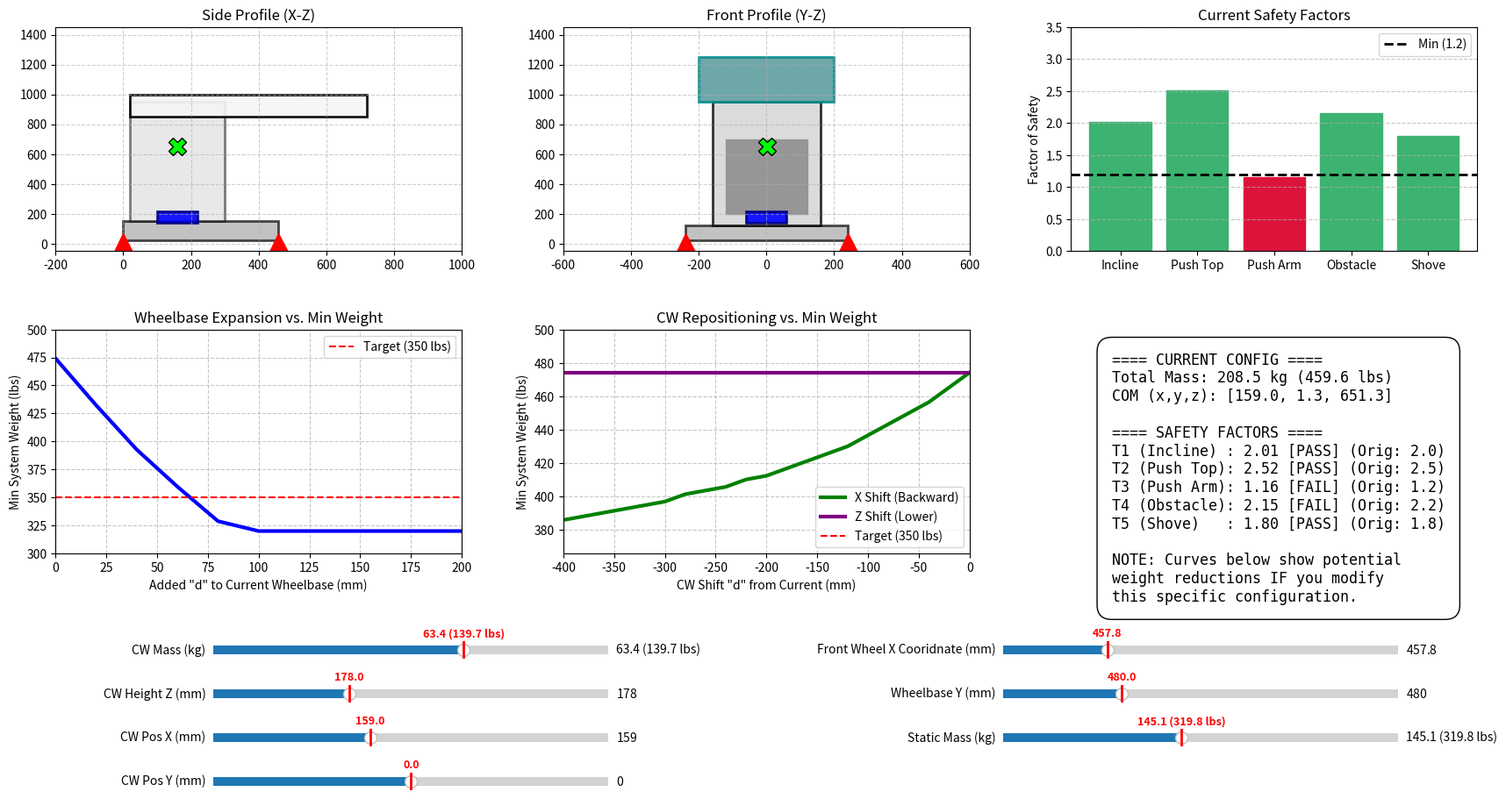

Python code for this plot:
import numpy as np
import matplotlib.pyplot as plt
from matplotlib.widgets import Slider
import matplotlib.patches as patches

# --- 1. SYSTEM CONSTANTS & INITIAL PARAMETERS ---
m_stat_init = 145.08
com_x_stat = 159.0
com_z_stat = 858.0
com_y_stat = 1.81

cw_mass_init = 63.38  # Starting with original weight
cw_z_init = 178.0
cw_x_init = 159.0
cw_y_init = 0.0

w_y_init = 480.0
x_wheel_init = 457.83

MIN_FS = 1.2

# --- 2. MATH ENGINE ---
def calculate_fs(cw_m, cw_x, cw_z, cw_y, w_y, x_whl, m_stat):
    """Returns the 5 Safety Factors for a given configuration"""
    m_new = m_stat + cw_m
    weight_N = m_new * 9.80665
    
    com_x_new = (m_stat * com_x_stat + cw_m * cw_x) / m_new
    com_y_new = (m_stat * com_y_stat + cw_m * cw_y) / m_new
    com_z_new = (m_stat * com_z_stat + cw_m * cw_z) / m_new

    # 1. Normal Overbalance
    x_dist_1 = (w_y / 2) - com_y_new
    fs1 = ((np.arctan(x_dist_1 / com_z_new) * 180 / np.pi)) / 10

    # 2. Horizontal Instability
    fs2 = ((weight_N * x_dist_1) / 1291.94) / 150

    # 3. Vertical Instability (Updated for Max Reach COM & Dynamic 'hd')
    # The physical extension of the arm creates a constant moment shift in X.
    # Original Total Mass (208.45 kg) * Shift (192.78 - 158.90 mm) = 7062.4 kg*mm
    com_x_extended = (m_stat * com_x_stat + cw_m * cw_x + 7062.4) / m_new
    
    x1_3 = x_whl - com_x_extended
    hd_dynamic = 1042.01 - x_whl  # Distance from front wheels to fixed arm tip
    
    if x1_3 > 0 and hd_dynamic > 0:
        fs3 = ((weight_N * x1_3) / hd_dynamic) / 800
    else:
        fs3 = 0

    # 4. 10mm Threshold Test 
    # (Uses the normal parked COM position, NOT extended)
    x1_4 = x_whl - com_x_new
    hc_prime = com_z_new - 50.8
    r_prime_m = np.sqrt(x1_4**2 + hc_prime**2) / 1000
    beta_rad = np.arctan(x1_4 / hc_prime)
    delta_pe_prime = weight_N * r_prime_m * (1 - np.cos(beta_rad))
    ke = 0.5 * m_new * (0.8**2)
    fs4 = delta_pe_prime / ke

    # 5. Impact Test
    b_dist = (w_y / 2) - com_y_new
    r_impact_m = np.sqrt(b_dist**2 + com_z_new**2) / 1000
    phi_impact_rad = np.arctan(b_dist / com_z_new)
    delta_pe_impact = weight_N * r_impact_m * (1 - np.cos(phi_impact_rad))
    inertia = m_new * (r_impact_m**2)
    j_impulse = np.sqrt(2 * inertia * delta_pe_impact) / 0.97406
    fs5 = j_impulse / 75

    return [fs1, fs2, fs3, fs4, fs5], m_new, [com_x_new, com_y_new, com_z_new]

def get_min_weight(cw_x, cw_z, cw_y, w_y, x_whl, m_stat):
    """Sweeps CW mass to find the lowest possible system weight where all FS >= 1.2"""
    for cw_m in np.arange(0, 100, 1.0): 
        fs_vals, m_new, _ = calculate_fs(cw_m, cw_x, cw_z, cw_y, w_y, x_whl, m_stat)
        if all(fs >= MIN_FS for fs in fs_vals):
            return m_new * 2.20462  
    return np.nan

# --- 3. SETUP FIGURE & PLOTS ---
fig = plt.figure(figsize=(18, 10))
plt.subplots_adjust(left=0.05, right=0.95, top=0.95, bottom=0.35, wspace=0.25, hspace=0.35)

# Top Row: Diagrams and Bar Chart
ax_side = plt.subplot(2, 3, 1)
ax_front = plt.subplot(2, 3, 2)
ax_bar = plt.subplot(2, 3, 3)

# Bottom Row: Trade-off Curves and Info Text
ax_curve1 = plt.subplot(2, 3, 4)
ax_curve2 = plt.subplot(2, 3, 5)
ax_info = plt.subplot(2, 3, 6)
ax_info.axis('off')

# --- CONFIGURE SUBPLOTS ---
ax_side.set_title("Side Profile (X-Z)")
ax_side.set_xlim(-200, 1000); ax_side.set_ylim(-50, 1450); ax_side.grid(True, linestyle='--', alpha=0.6)

ax_front.set_title("Front Profile (Y-Z)")
ax_front.set_xlim(-600, 600); ax_front.set_ylim(-50, 1450); ax_front.grid(True, linestyle='--', alpha=0.6)

ax_bar.set_title("Current Safety Factors")
ax_bar.set_ylabel("Factor of Safety")
ax_bar.grid(axis='y', linestyle='--', alpha=0.7)

ax_curve1.set_title("Wheelbase Expansion vs. Min Weight")
ax_curve1.set_xlabel('Added "d" to Current Wheelbase (mm)')
ax_curve1.set_ylabel("Min System Weight (lbs)")
ax_curve1.grid(True, linestyle='--', alpha=0.7)

ax_curve2.set_title("CW Repositioning vs. Min Weight")
ax_curve2.set_xlabel('CW Shift "d" from Current (mm)')
ax_curve2.set_ylabel("Min System Weight (lbs)")
ax_curve2.grid(True, linestyle='--', alpha=0.7)

# --- DRAW DYNAMIC SHAPES ---
chassis_base_side = patches.Rectangle((0, 20), x_wheel_init, 130, linewidth=2, edgecolor='black', facecolor='darkgray', alpha=0.7)
chassis_tower_side = patches.Rectangle((20, 150), 280, 800, linewidth=2, edgecolor='black', facecolor='lightgray', alpha=0.5)
chassis_arm_side = patches.Rectangle((20, 850), 700, 150, linewidth=2, edgecolor='black', facecolor='whitesmoke', alpha=0.9)
ax_side.add_patch(chassis_base_side); ax_side.add_patch(chassis_tower_side); ax_side.add_patch(chassis_arm_side)

chassis_base_front = patches.Rectangle((-w_y_init/2, 20), w_y_init, 100, linewidth=2, edgecolor='black', facecolor='darkgray', alpha=0.7)
chassis_tower_front = patches.Rectangle((-160, 120), 320, 830, linewidth=2, edgecolor='black', facecolor='lightgray', alpha=0.8)
chassis_window_front = patches.Rectangle((-120, 200), 240, 500, linewidth=1, edgecolor='gray', facecolor='dimgray', alpha=0.6)
chassis_top_front = patches.Rectangle((-200, 950), 400, 300, linewidth=2, edgecolor='darkcyan', facecolor='cadetblue', alpha=0.9)
ax_front.add_patch(chassis_base_front); ax_front.add_patch(chassis_tower_front); ax_front.add_patch(chassis_window_front); ax_front.add_patch(chassis_top_front)

cw_width, cw_height = 120, 80
cw_patch_side = patches.Rectangle((cw_x_init - cw_width/2, cw_z_init - cw_height/2), cw_width, cw_height, linewidth=2, edgecolor='navy', facecolor='blue', alpha=0.9)
cw_patch_front = patches.Rectangle((cw_y_init - cw_width/2, cw_z_init - cw_height/2), cw_width, cw_height, linewidth=2, edgecolor='navy', facecolor='blue', alpha=0.9)
ax_side.add_patch(cw_patch_side); ax_front.add_patch(cw_patch_front)

front_wheel_side = ax_side.plot(x_wheel_init, 0, '^', markersize=18, color='red')[0]
ax_side.plot(0, 0, '^', markersize=18, color='red') 
left_wheel_front = ax_front.plot(-w_y_init/2, 0, '^', markersize=18, color='red')[0]
right_wheel_front = ax_front.plot(w_y_init/2, 0, '^', markersize=18, color='red')[0]

com_point_side = ax_side.plot([], [], 'X', markersize=14, color='lime', markeredgecolor='black')[0]
com_point_front = ax_front.plot([], [], 'X', markersize=14, color='lime', markeredgecolor='black')[0]

# --- INITIALIZE PLOT OBJECTS ---
tests = ['Incline', 'Push Top', 'Push Arm', 'Obstacle', 'Shove']
bar_chart = ax_bar.bar(tests, [0,0,0,0,0], color='gray')
ax_bar.axhline(MIN_FS, color='black', linestyle='--', linewidth=2, label='Min (1.2)')
ax_bar.legend()

d_vals_wb = np.arange(0, 201, 20)      
d_vals_cw = np.arange(-400, 1, 20)     

line_wb, = ax_curve1.plot([], [], 'b-', linewidth=3)
ax_curve1.axhline(350, color='red', linestyle='--', label='Target (350 lbs)')
ax_curve1.legend()

line_cwx, = ax_curve2.plot([], [], 'g-', linewidth=3, label='X Shift (Backward)')
line_cwz, = ax_curve2.plot([], [], 'purple', linewidth=3, label='Z Shift (Lower)')
ax_curve2.axhline(350, color='red', linestyle='--', label='Target (350 lbs)')
ax_curve2.legend()

info_text = ax_info.text(0.1, 0.9, '', fontsize=12, family='monospace', va='top',
                         bbox=dict(facecolor='white', edgecolor='black', boxstyle='round,pad=1'))

# --- SLIDERS SETUP (Spaced out to fit Red Line text) ---
axcolor = 'lightgoldenrodyellow'
slider_axes = [
    plt.axes([0.15, 0.23, 0.25, 0.02], facecolor=axcolor), 
    plt.axes([0.15, 0.18, 0.25, 0.02], facecolor=axcolor), 
    plt.axes([0.15, 0.13, 0.25, 0.02], facecolor=axcolor), 
    plt.axes([0.15, 0.08, 0.25, 0.02], facecolor=axcolor), 
    plt.axes([0.65, 0.23, 0.25, 0.02], facecolor=axcolor), 
    plt.axes([0.65, 0.18, 0.25, 0.02], facecolor=axcolor),
    plt.axes([0.65, 0.13, 0.25, 0.02], facecolor=axcolor)  
]

s_cw_mass = Slider(slider_axes[0], 'CW Mass (kg)', 0, 100, valinit=cw_mass_init)
s_cw_z = Slider(slider_axes[1], 'CW Height Z (mm)', 10, 500, valinit=cw_z_init)
s_cw_x = Slider(slider_axes[2], 'CW Pos X (mm)', 0, 400, valinit=cw_x_init)
s_cw_y = Slider(slider_axes[3], 'CW Pos Y (mm)', -200, 200, valinit=cw_y_init)
s_x_wheel = Slider(slider_axes[4], 'Front Wheel X Cooridnate (mm)', 300, 900, valinit=x_wheel_init)
s_w_y = Slider(slider_axes[5], 'Wheelbase Y (mm)', 300, 900, valinit=w_y_init)
s_m_stat = Slider(slider_axes[6], 'Static Mass (kg)', 100, 200, valinit=m_stat_init)

# Helper function to draw the red line and original text
def add_red_line(ax, orig_val, is_mass=False):
    ax.axvline(orig_val, color='red', linewidth=2, zorder=10) # Draws red line over the slider track
    if is_mass:
        label = f"{orig_val:.1f} ({orig_val*2.20462:.1f} lbs)"
    else:
        label = f"{orig_val:.1f}"
    ax.text(orig_val, 1.1, label, color='red', fontsize=9, fontweight='bold',
            transform=ax.get_xaxis_transform(), ha='center', va='bottom')

# Apply red lines to all sliders
add_red_line(slider_axes[0], cw_mass_init, is_mass=True)
add_red_line(slider_axes[1], cw_z_init)
add_red_line(slider_axes[2], cw_x_init)
add_red_line(slider_axes[3], cw_y_init)
add_red_line(slider_axes[4], x_wheel_init)
add_red_line(slider_axes[5], w_y_init)
add_red_line(slider_axes[6], m_stat_init, is_mass=True)


# --- UPDATE FUNCTION ---
def update(val):
    cw_m, cw_z, cw_x, cw_y = s_cw_mass.val, s_cw_z.val, s_cw_x.val, s_cw_y.val
    x_whl, w_y, m_stat = s_x_wheel.val, s_w_y.val, s_m_stat.val

    # Update live text displays for mass sliders to include lbs
    s_cw_mass.valtext.set_text(f"{cw_m:.1f} ({cw_m*2.20462:.1f} lbs)")
    s_m_stat.valtext.set_text(f"{m_stat:.1f} ({m_stat*2.20462:.1f} lbs)")

    # 1. Math Updates 
    current_fs, m_new, com_new = calculate_fs(cw_m, cw_x, cw_z, cw_y, w_y, x_whl, m_stat)
    
    # 2. Visual Diagram Updates
    chassis_base_side.set_width(x_whl)
    chassis_base_front.set_width(w_y)
    chassis_base_front.set_x(-w_y / 2)

    front_wheel_side.set_xdata([x_whl])
    left_wheel_front.set_xdata([-w_y / 2])
    right_wheel_front.set_xdata([w_y / 2])

    cw_patch_side.set_xy((cw_x - cw_width/2, cw_z - cw_height/2))
    cw_patch_front.set_xy((cw_y - cw_width/2, cw_z - cw_height/2))
    
    com_point_side.set_data([com_new[0]], [com_new[2]])
    com_point_front.set_data([com_new[1]], [com_new[2]])

    # 3. Bar Chart Updates
    for bar, fs in zip(bar_chart, current_fs):
        bar.set_height(fs)
        bar.set_color('mediumseagreen' if fs >= MIN_FS else 'crimson')
    ax_bar.set_ylim(0, max(max(current_fs) + 0.5, 3.5))

    # 4. Curve Generation 
    wt_wb, wt_cwx, wt_cwz = [], [], []
    for d in d_vals_wb:
        wt_wb.append(get_min_weight(cw_x, cw_z, cw_y, w_y + d, x_whl + d, m_stat))
    for d in d_vals_cw:
        wt_cwx.append(get_min_weight(cw_x + d, cw_z, cw_y, w_y, x_whl, m_stat))
        new_z = max(cw_z + d, 10) 
        wt_cwz.append(get_min_weight(cw_x, new_z, cw_y, w_y, x_whl, m_stat))

    line_wb.set_data(d_vals_wb, wt_wb)
    line_cwx.set_data(d_vals_cw, wt_cwx)
    line_cwz.set_data(d_vals_cw, wt_cwz)
    
    # Dynamically scale plot bounds
    ax_curve1.set_xlim(0, 200)
    all_wts_wb = [w for w in wt_wb if not np.isnan(w)]
    if all_wts_wb:
        ax_curve1.set_ylim(max(200, min(all_wts_wb) - 20), max(500, max(all_wts_wb) + 20))

    ax_curve2.set_xlim(-400, 0)
    all_wts_cw = [w for w in wt_cwx + wt_cwz if not np.isnan(w)]
    if all_wts_cw:
        ax_curve2.set_ylim(max(200, min(all_wts_cw) - 20), max(500, max(all_wts_cw) + 20))

    # 5. Text Box Updates 
    status = lambda fs, tgt: "PASS" if fs >= tgt else "FAIL"
    text_str = (
        f"==== CURRENT CONFIG ====\n"
        f"Total Mass: {m_new:.1f} kg ({(m_new*2.20462):.1f} lbs)\n"
        f"COM (x,y,z): [{com_new[0]:.1f}, {com_new[1]:.1f}, {com_new[2]:.1f}]\n\n"
        f"==== SAFETY FACTORS ====\n"
        f"T1 (Incline) : {current_fs[0]:.2f} [{status(current_fs[0], 2.0)}] (Orig: 2.0)\n"
        f"T2 (Push Top): {current_fs[1]:.2f} [{status(current_fs[1], 2.5)}] (Orig: 2.5)\n"
        f"T3 (Push Arm): {current_fs[2]:.2f} [{status(current_fs[2], 1.2)}] (Orig: 1.2)\n"
        f"T4 (Obstacle): {current_fs[3]:.2f} [{status(current_fs[3], 2.2)}] (Orig: 2.2)\n"
        f"T5 (Shove)   : {current_fs[4]:.2f} [{status(current_fs[4], 1.8)}] (Orig: 1.8)\n\n"
        f"NOTE: Curves below show potential\nweight reductions IF you modify\nthis specific configuration."
    )
    info_text.set_text(text_str)
    fig.canvas.draw_idle()

s_cw_mass.on_changed(update)
s_cw_z.on_changed(update)
s_cw_x.on_changed(update)
s_cw_y.on_changed(update)
s_x_wheel.on_changed(update)
s_w_y.on_changed(update)
s_m_stat.on_changed(update)

update(None)

plt.show()
